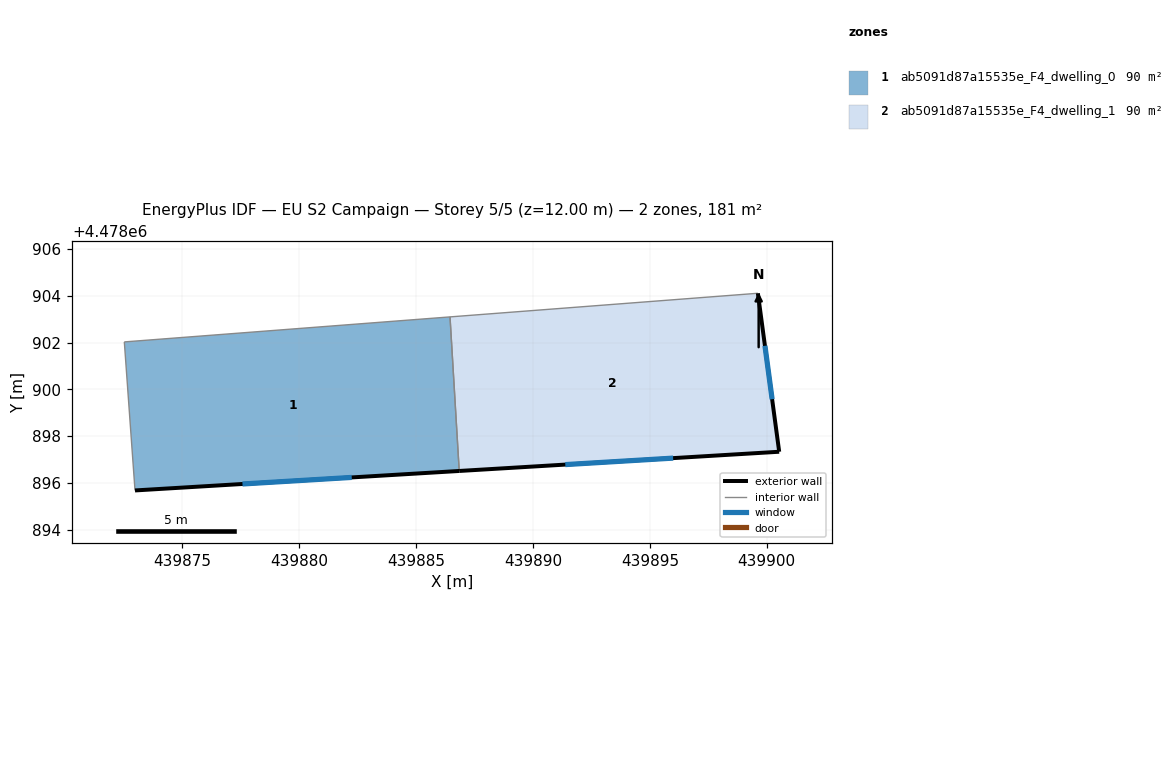
=== STOREY PLAN SPEC (per zone: floor XY polygon, exterior-wall plan segments, windows/doors) ===
zone 1: ab5091d87a15535e_F4_dwelling_0  (90.4 m²)
  floor: (439886.45, 4478903.10) (439886.85, 4478896.51) (439872.98, 4478895.68) (439872.52, 4478902.03)
  exterior wall: (439872.98, 4478895.68) – (439886.85, 4478896.51)  [13.9 m]
    window: (439877.57, 4478895.95) – (439882.25, 4478896.23)  [4.7 m²]
  interior walls: 3
zone 2: ab5091d87a15535e_F4_dwelling_1  (90.4 m²)
  floor: (439899.62, 4478904.11) (439900.53, 4478897.33) (439886.85, 4478896.51) (439886.45, 4478903.10)
  exterior wall: (439886.85, 4478896.51) – (439900.53, 4478897.33)  [13.7 m]
    window: (439891.38, 4478896.78) – (439896.00, 4478897.06)  [4.7 m²]
  exterior wall: (439900.53, 4478897.33) – (439899.62, 4478904.11)  [6.8 m]
    window: (439900.23, 4478899.58) – (439899.92, 4478901.86)  [2.3 m²]
  interior walls: 2

=== DERIVED (storey summary) ===
Building: EU S2 Campaign
Storey: 5 of 5  (floor level z = 12.00 m)
Storey gross floor area: 180.7 m²
Zones on this storey: 2
  - ab5091d87a15535e_F4_dwelling_0: floor 90.4 m²; exterior wall 13.9 m (41.7 m²); 1 window(s) 4.7 m²; WWR 11.4%
  - ab5091d87a15535e_F4_dwelling_1: floor 90.4 m²; exterior wall 20.6 m (61.7 m²); 2 window(s) 7.0 m²; WWR 11.4%
Zone adjacency (shared interzone walls):
  - ab5091d87a15535e_F4_dwelling_0 ↔ ab5091d87a15535e_F4_dwelling_1